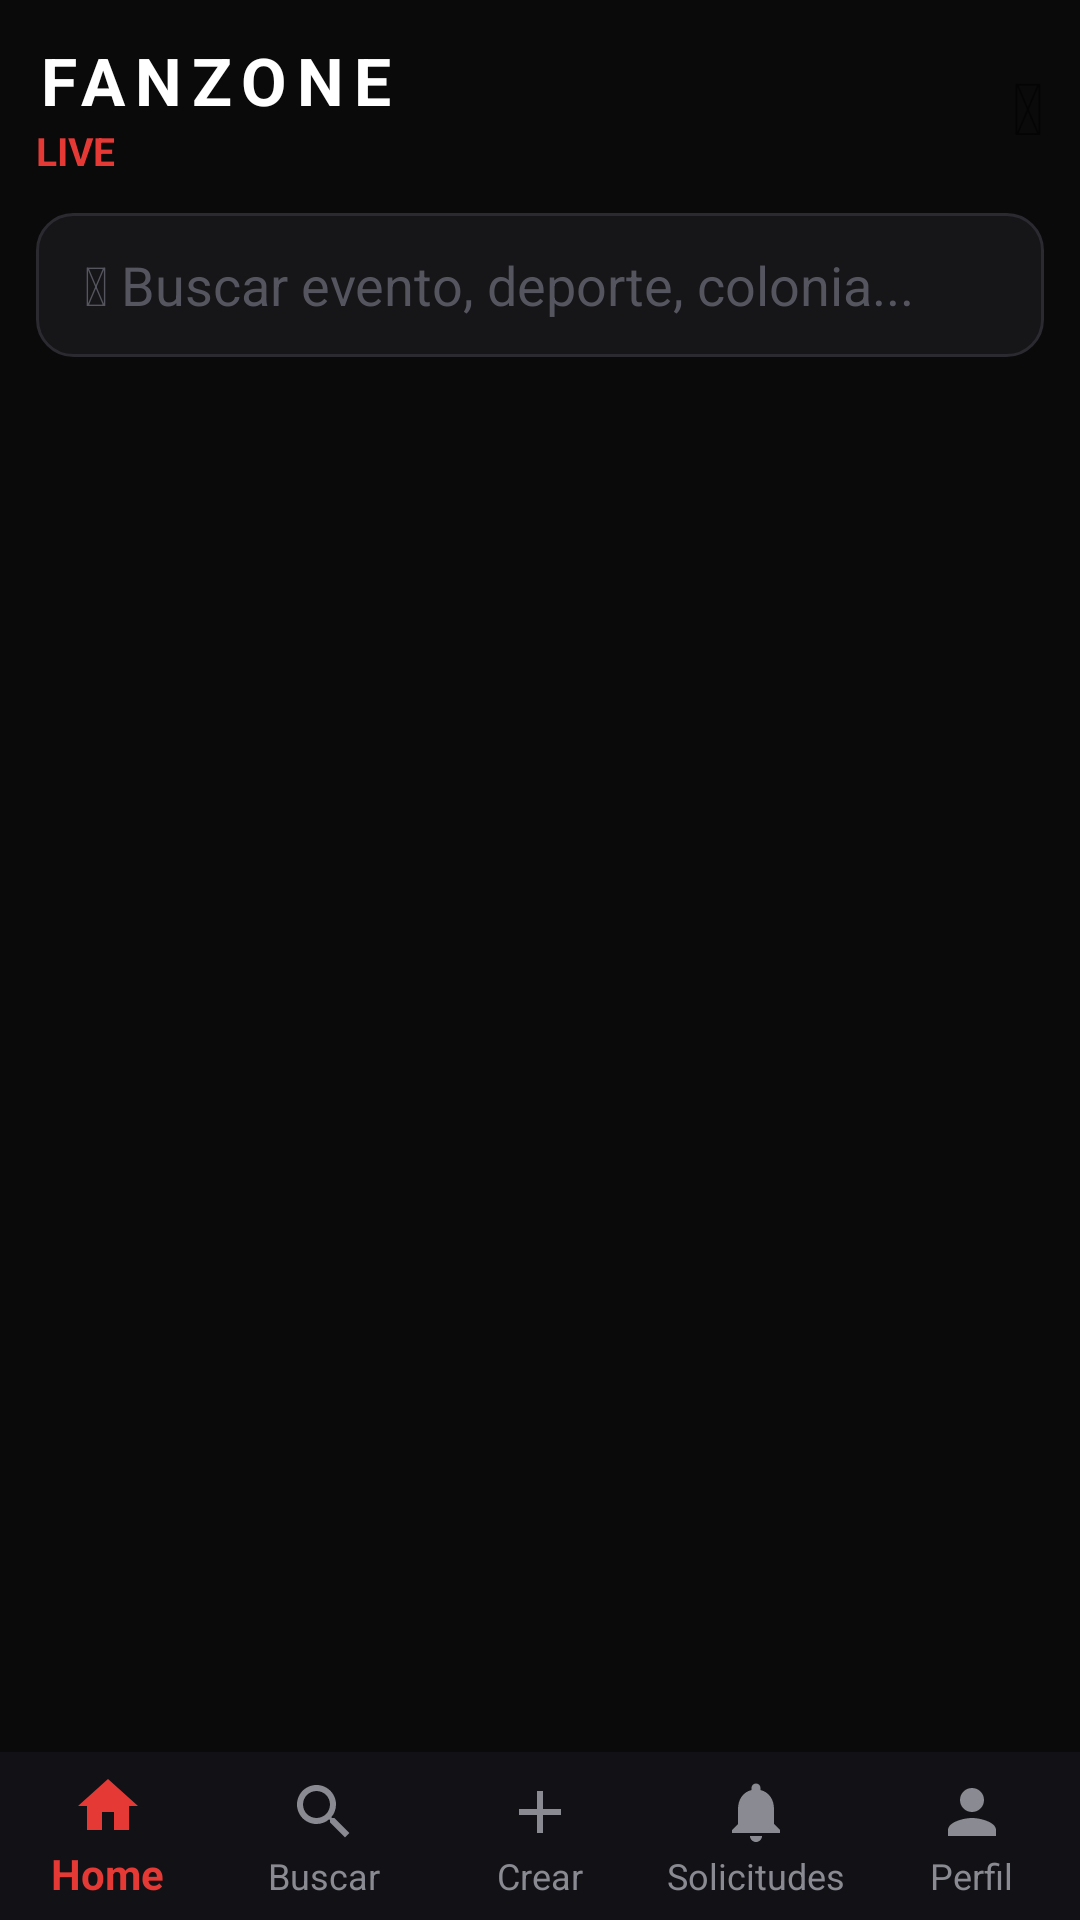

Write the Android layout XML for this screen, with the resource values it uses.
<!-- AndroidManifest.xml: application theme Theme.Fanzonelive -->
<!-- res/layout/activity_home.xml -->
<?xml version="1.0" encoding="utf-8"?>
<LinearLayout xmlns:android="http://schemas.android.com/apk/res/android"
    xmlns:app="http://schemas.android.com/apk/res-auto"
    android:layout_width="match_parent" android:layout_height="match_parent"
    android:orientation="vertical" android:background="#0A0A0A">
    <LinearLayout android:layout_width="match_parent" android:layout_height="wrap_content"
        android:orientation="horizontal" android:padding="12dp" android:gravity="center_vertical">
        <LinearLayout android:layout_width="0dp" android:layout_height="wrap_content"
            android:layout_weight="1" android:orientation="vertical">
            <TextView android:text="FANZONE" android:textSize="22sp" android:textColor="#FFFFFF"
                android:textStyle="bold" android:letterSpacing="0.15"
                android:layout_width="wrap_content" android:layout_height="wrap_content"/>
            <TextView android:text="LIVE" android:textSize="13sp" android:textColor="#E53935"
                android:textStyle="bold"
                android:layout_width="wrap_content" android:layout_height="wrap_content"/>
        </LinearLayout>
        <TextView android:id="@+id/tvProfile" android:text="&#128100;" android:textSize="24sp"
            android:layout_width="wrap_content" android:layout_height="wrap_content"/>
    </LinearLayout>
    <EditText android:id="@+id/etSearch"
        android:layout_width="match_parent" android:layout_height="48dp"
        android:layout_marginStart="12dp" android:layout_marginEnd="12dp"
        android:layout_marginBottom="10dp"
        android:background="@drawable/bg_input"
        android:paddingStart="16dp" android:paddingEnd="16dp"
        android:hint="&#128269; Buscar evento, deporte, colonia..."
        android:textColorHint="#555560" android:textColor="#FFFFFF"
        android:inputType="text" android:maxLines="1"/>
    <HorizontalScrollView android:layout_width="match_parent" android:layout_height="wrap_content"
        android:paddingStart="12dp" android:paddingEnd="12dp" android:paddingBottom="10dp"
        android:scrollbars="none">
        <LinearLayout android:id="@+id/chipContainer" android:layout_width="wrap_content"
            android:layout_height="wrap_content" android:orientation="horizontal"/>
    </HorizontalScrollView>
    <FrameLayout android:layout_width="match_parent" android:layout_height="0dp" android:layout_weight="1">
        <androidx.recyclerview.widget.RecyclerView android:id="@+id/rvEvents"
            android:layout_width="match_parent" android:layout_height="match_parent"
            android:padding="10dp" android:clipToPadding="false"/>
        <TextView android:id="@+id/tvEmptyHome"
            android:text="No hay eventos. Toca Crear para armar el primero"
            android:textColor="#555560" android:textSize="15sp" android:gravity="center"
            android:visibility="gone" android:layout_gravity="center"
            android:layout_width="wrap_content" android:layout_height="wrap_content"/>
    </FrameLayout>
    <com.google.android.material.bottomnavigation.BottomNavigationView
        android:id="@+id/bottomNav" android:layout_width="match_parent"
        android:layout_height="wrap_content" android:background="#121216"
        app:menu="@menu/bottom_nav_menu"
        app:itemIconTint="@color/bottom_nav_tint"
        app:itemTextColor="@color/bottom_nav_tint"
        app:labelVisibilityMode="labeled"/>
</LinearLayout>
<!-- resources referenced by this layout -->
<resources>
  <!-- drawable bg_input (drawable) -->
  <?xml version="1.0" encoding="utf-8"?>
  <shape xmlns:android="http://schemas.android.com/apk/res/android">
      <solid android:color="#161618"/>
      <corners android:radius="12dp"/>
      <stroke android:width="1dp" android:color="#2A2A30"/>
  </shape>
  <style name="Theme.Fanzonelive" parent="Theme.MaterialComponents.DayNight.NoActionBar.Bridge">
          <item name="colorPrimary">#E53935</item>
          <item name="colorPrimaryVariant">#B71C1C</item>
          <item name="colorOnPrimary">#FFFFFF</item>
          <item name="colorSecondary">#E53935</item>
          <item name="colorOnSecondary">#FFFFFF</item>
          <item name="android:windowBackground">#0A0A0C</item>
          <item name="android:statusBarColor">#0A0A0C</item>
          <item name="android:navigationBarColor">#0A0A0C</item>
      </style>
</resources>
